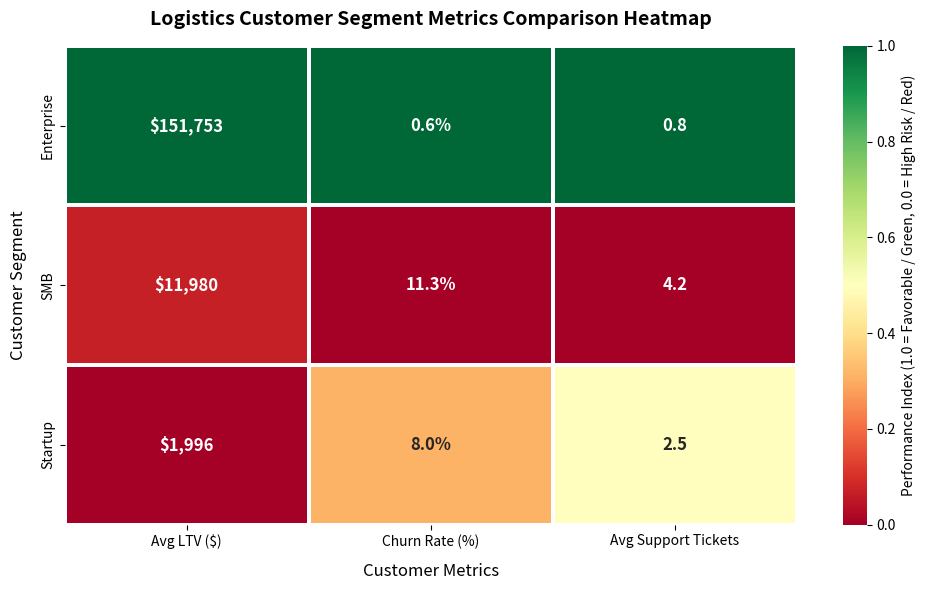

Python code for this plot:
import os
import sys
import numpy as np
import pandas as pd
import matplotlib.pyplot as plt
import seaborn as sns

# Ensure UTF-8 output handling for Windows terminal
if hasattr(sys.stdout, 'reconfigure'):
    try:
        sys.stdout.reconfigure(encoding='utf-8')
    except Exception:
        pass

os.makedirs('output', exist_ok=True)

# Set random seed for reproducibility
np.random.seed(42)

# =========================================================================
# Dataset Generation: Logistics Customer Segments & Operational Telemetry
# =========================================================================
# Enterprise (5% of base, 1% churn, $150k average LTV, ~0.8 support tickets, ~730 days retention)
n_enterprise = 500
enterprise_df = pd.DataFrame({
    'customer_id': [f"CUST-ENT-{i:04d}" for i in range(1, n_enterprise + 1)],
    'customer_type': 'Enterprise',
    'product_tier': np.random.choice(['Freight Express', 'Priority Direct', 'Standard Ground'], size=n_enterprise, p=[0.7, 0.2, 0.1]),
    'region': np.random.choice(['North America', 'Europe', 'Asia Pacific'], size=n_enterprise, p=[0.5, 0.3, 0.2]),
    'lifetime_value': np.random.normal(loc=150000, scale=15000, size=n_enterprise).clip(100000, 200000),
    'churn': (np.random.uniform(0, 1, size=n_enterprise) < 0.01).astype(int),
    'support_tickets': np.random.poisson(lam=0.8, size=n_enterprise),
    'retention_days': np.random.normal(loc=730, scale=60, size=n_enterprise).clip(365, 1095)
})

# SMB (40% of base, 12% churn, $12k average LTV, ~4.2 support tickets, ~180 days retention)
n_smb = 4000
smb_df = pd.DataFrame({
    'customer_id': [f"CUST-SMB-{i:04d}" for i in range(1, n_smb + 1)],
    'customer_type': 'SMB',
    'product_tier': np.random.choice(['Freight Express', 'Priority Direct', 'Standard Ground'], size=n_smb, p=[0.2, 0.5, 0.3]),
    'region': np.random.choice(['North America', 'Europe', 'Asia Pacific'], size=n_smb, p=[0.4, 0.4, 0.2]),
    'lifetime_value': np.random.normal(loc=12000, scale=2000, size=n_smb).clip(5000, 25000),
    'churn': (np.random.uniform(0, 1, size=n_smb) < 0.12).astype(int),
    'support_tickets': np.random.poisson(lam=4.2, size=n_smb),
    'retention_days': np.random.normal(loc=180, scale=30, size=n_smb).clip(30, 365)
})

# Startup (55% of base, 8% churn, $2k average LTV, ~2.5 support tickets, ~345 days retention)
n_startup = 5500
startup_df = pd.DataFrame({
    'customer_id': [f"CUST-STU-{i:04d}" for i in range(1, n_startup + 1)],
    'customer_type': 'Startup',
    'product_tier': np.random.choice(['Freight Express', 'Priority Direct', 'Standard Ground'], size=n_startup, p=[0.1, 0.3, 0.6]),
    'region': np.random.choice(['North America', 'Europe', 'Asia Pacific'], size=n_startup, p=[0.6, 0.2, 0.2]),
    'lifetime_value': np.random.normal(loc=2000, scale=400, size=n_startup).clip(500, 5000),
    'churn': (np.random.uniform(0, 1, size=n_startup) < 0.08).astype(int),
    'support_tickets': np.random.poisson(lam=2.5, size=n_startup),
    'retention_days': np.random.normal(loc=345, scale=45, size=n_startup).clip(60, 600)
})

df = pd.concat([enterprise_df, smb_df, startup_df], ignore_index=True)

print("=" * 80)
print("LOGISTICS CUSTOMER SEGMENTATION & OPERATIONAL METRICS ANALYSIS")
print("Aligned with Problem Statement: Predicting Cascading Delays & Churn Risk Across Routes")
print("=" * 80)

# =========================================================================
# Task 1: Define Segments and Compute Metrics
# =========================================================================
print("\n[TASK 1] Define Segments and Compute Metrics")
print("-" * 70)

segment_metrics = df.groupby('customer_type').agg({
    'lifetime_value': 'mean',
    'churn': 'mean',
    'support_tickets': 'mean',
    'retention_days': 'mean',
    'customer_id': 'count'
})

segment_metrics.columns = ['avg_ltv', 'churn_rate', 'avg_tickets', 'avg_retention', 'count']

print("\nComputed Segment Metrics:")
print(segment_metrics.to_string())

print("\nSegment Size & Base Percentage Breakdown:")
total_customers = len(df)
for seg in segment_metrics.index:
    count = segment_metrics.loc[seg, 'count']
    pct = (count / total_customers) * 100
    print(f" - {seg}: {count:,} customers ({pct:.1f}% of base)")

# =========================================================================
# Task 2: Summary Statistics Table
# =========================================================================
print("\n" + "-" * 70)
print("[TASK 2] Summary Statistics Table (Rankings & Readable Labels)")
print("-" * 70)

segment_summary = segment_metrics.copy()
segment_summary['ltv_rank'] = segment_summary['avg_ltv'].rank(ascending=False)
segment_summary['churn_rank'] = segment_summary['churn_rate'].rank(ascending=True)

print("\nSegment Summary Table (Rankings):")
print(segment_summary[['avg_ltv', 'ltv_rank', 'churn_rate', 'churn_rank']])

# Formatted summary display table
formatted_summary = pd.DataFrame({
    'Segment Size': segment_summary['count'].map('{:,}'.format),
    'Avg LTV ($)': segment_summary['avg_ltv'].map('${:,.0f}'.format),
    'LTV Rank': segment_summary['ltv_rank'].astype(int),
    'Churn Rate (%)': segment_summary['churn_rate'].map('{:.1%}'.format),
    'Churn Rank': segment_summary['churn_rank'].astype(int),
    'Avg Tickets': segment_summary['avg_tickets'].map('{:.1f}'.format),
    'Avg Retention': segment_summary['avg_retention'].map('{:.0f} days'.format)
}, index=segment_summary.index)

print("\nFormatted Summary Table:")
print(formatted_summary.to_string())

# =========================================================================
# Task 3: Visual Comparison (Heatmap)
# =========================================================================
print("\n" + "-" * 70)
print("[TASK 3] Visual Comparison (Heatmap)")
print("-" * 70)

# Normalize metrics 0-1 for intuitive color scaling where 1.0 = Best (Green) and 0.0 = Worst (Red)
norm_df = segment_metrics[['avg_ltv', 'churn_rate', 'avg_tickets']].copy()
norm_df['avg_ltv_norm'] = (norm_df['avg_ltv'] - norm_df['avg_ltv'].min()) / (norm_df['avg_ltv'].max() - norm_df['avg_ltv'].min())
norm_df['churn_norm'] = 1.0 - (norm_df['churn_rate'] - norm_df['churn_rate'].min()) / (norm_df['churn_rate'].max() - norm_df['churn_rate'].min())
norm_df['tickets_norm'] = 1.0 - (norm_df['avg_tickets'] - norm_df['avg_tickets'].min()) / (norm_df['avg_tickets'].max() - norm_df['avg_tickets'].min())

color_matrix = norm_df[['avg_ltv_norm', 'churn_norm', 'tickets_norm']]
color_matrix.columns = ['Avg LTV ($)', 'Churn Rate (%)', 'Avg Support Tickets']

# Matrix annotations with raw formatted values
annot_matrix = np.array([
    [
        f"${segment_metrics.loc[idx, 'avg_ltv']:,.0f}",
        f"{segment_metrics.loc[idx, 'churn_rate']:.1%}",
        f"{segment_metrics.loc[idx, 'avg_tickets']:.1f}"
    ]
    for idx in segment_metrics.index
])

plt.figure(figsize=(10, 6))
sns.heatmap(
    color_matrix,
    annot=annot_matrix,
    fmt='',
    cmap='RdYlGn',
    vmin=0,
    vmax=1,
    cbar_kws={'label': 'Performance Index (1.0 = Favorable / Green, 0.0 = High Risk / Red)'},
    linewidths=1.5,
    annot_kws={"size": 12, "weight": "bold"}
)

plt.title('Logistics Customer Segment Metrics Comparison Heatmap', fontsize=14, pad=15, weight='bold')
plt.xlabel('Customer Metrics', fontsize=12, labelpad=10)
plt.ylabel('Customer Segment', fontsize=12, labelpad=10)
plt.tight_layout()

heatmap_path_root = 'segment_heatmap.png'
heatmap_path_output = 'output/segment_heatmap.png'

plt.savefig(heatmap_path_root, dpi=300)
plt.savefig(heatmap_path_output, dpi=300)
plt.close()

print(f"✓ Heatmap visualization saved to: {heatmap_path_root}")
print(f"✓ Heatmap visualization duplicate saved to: {heatmap_path_output}")

# =========================================================================
# Task 4: Top and Bottom Performer Analysis
# =========================================================================
print("\n" + "-" * 70)
print("[TASK 4] Top and Bottom Performer Analysis")
print("-" * 70)

top_segment = segment_metrics['avg_ltv'].idxmax()
top_value = segment_metrics.loc[top_segment, 'avg_ltv']

high_churn = segment_metrics['churn_rate'].idxmax()

insights = f"""
HIGHEST VALUE: {top_segment} = ${top_value:,.0f}
HIGHEST CHURN: {high_churn} = {segment_metrics.loc[high_churn, 'churn_rate']:.1%}
BEST RETENTION: {segment_metrics['avg_retention'].idxmax()}
"""

print(insights)

# =========================================================================
# Task 5: Business-Facing Insights
# =========================================================================
print("\n" + "-" * 70)
print("[TASK 5] Business-Facing Insights")
print("-" * 70)

business_summary = """
SEGMENT STRATEGY SUMMARY:

Enterprise (5% of base, $150k LTV, 1% churn):
- Highest value, lowest churn customer segment. Enterprise clients drive bulk volume across primary transit corridors with high SLA commitments.
- Action: Maintain premium dedicated account support, proactive delay monitoring, and priority warehouse transfer routing to prevent cascading delivery disruptions and protect contract renewals.

SMB (40% of base, $12k LTV, 12% churn):
- Middle value, highest churn risk segment experiencing severe operational friction evidenced by elevated support ticket volume (4.2 tickets/customer).
- Action: Improve onboarding workflows, implement automated route exception notifications, and offer self-service tier support to streamline delivery issue resolution and reduce customer churn.

Startup (55% of base, $2k LTV, 8% churn):
- Lowest average lifetime value, moderate churn rate with solid retention span (345 days average retention).
- Action: Deploy automated self-service analytics, digital learning hubs, and standardized API integrations so startups can scale parcel shipments with minimal manual support touchpoints.
"""

print(business_summary)

# Export segment metrics to CSV in output directory
csv_out = 'output/segment_metrics.csv'
segment_summary.to_csv(csv_out)
print(f"✓ Saved segment summary metrics to {csv_out}")
